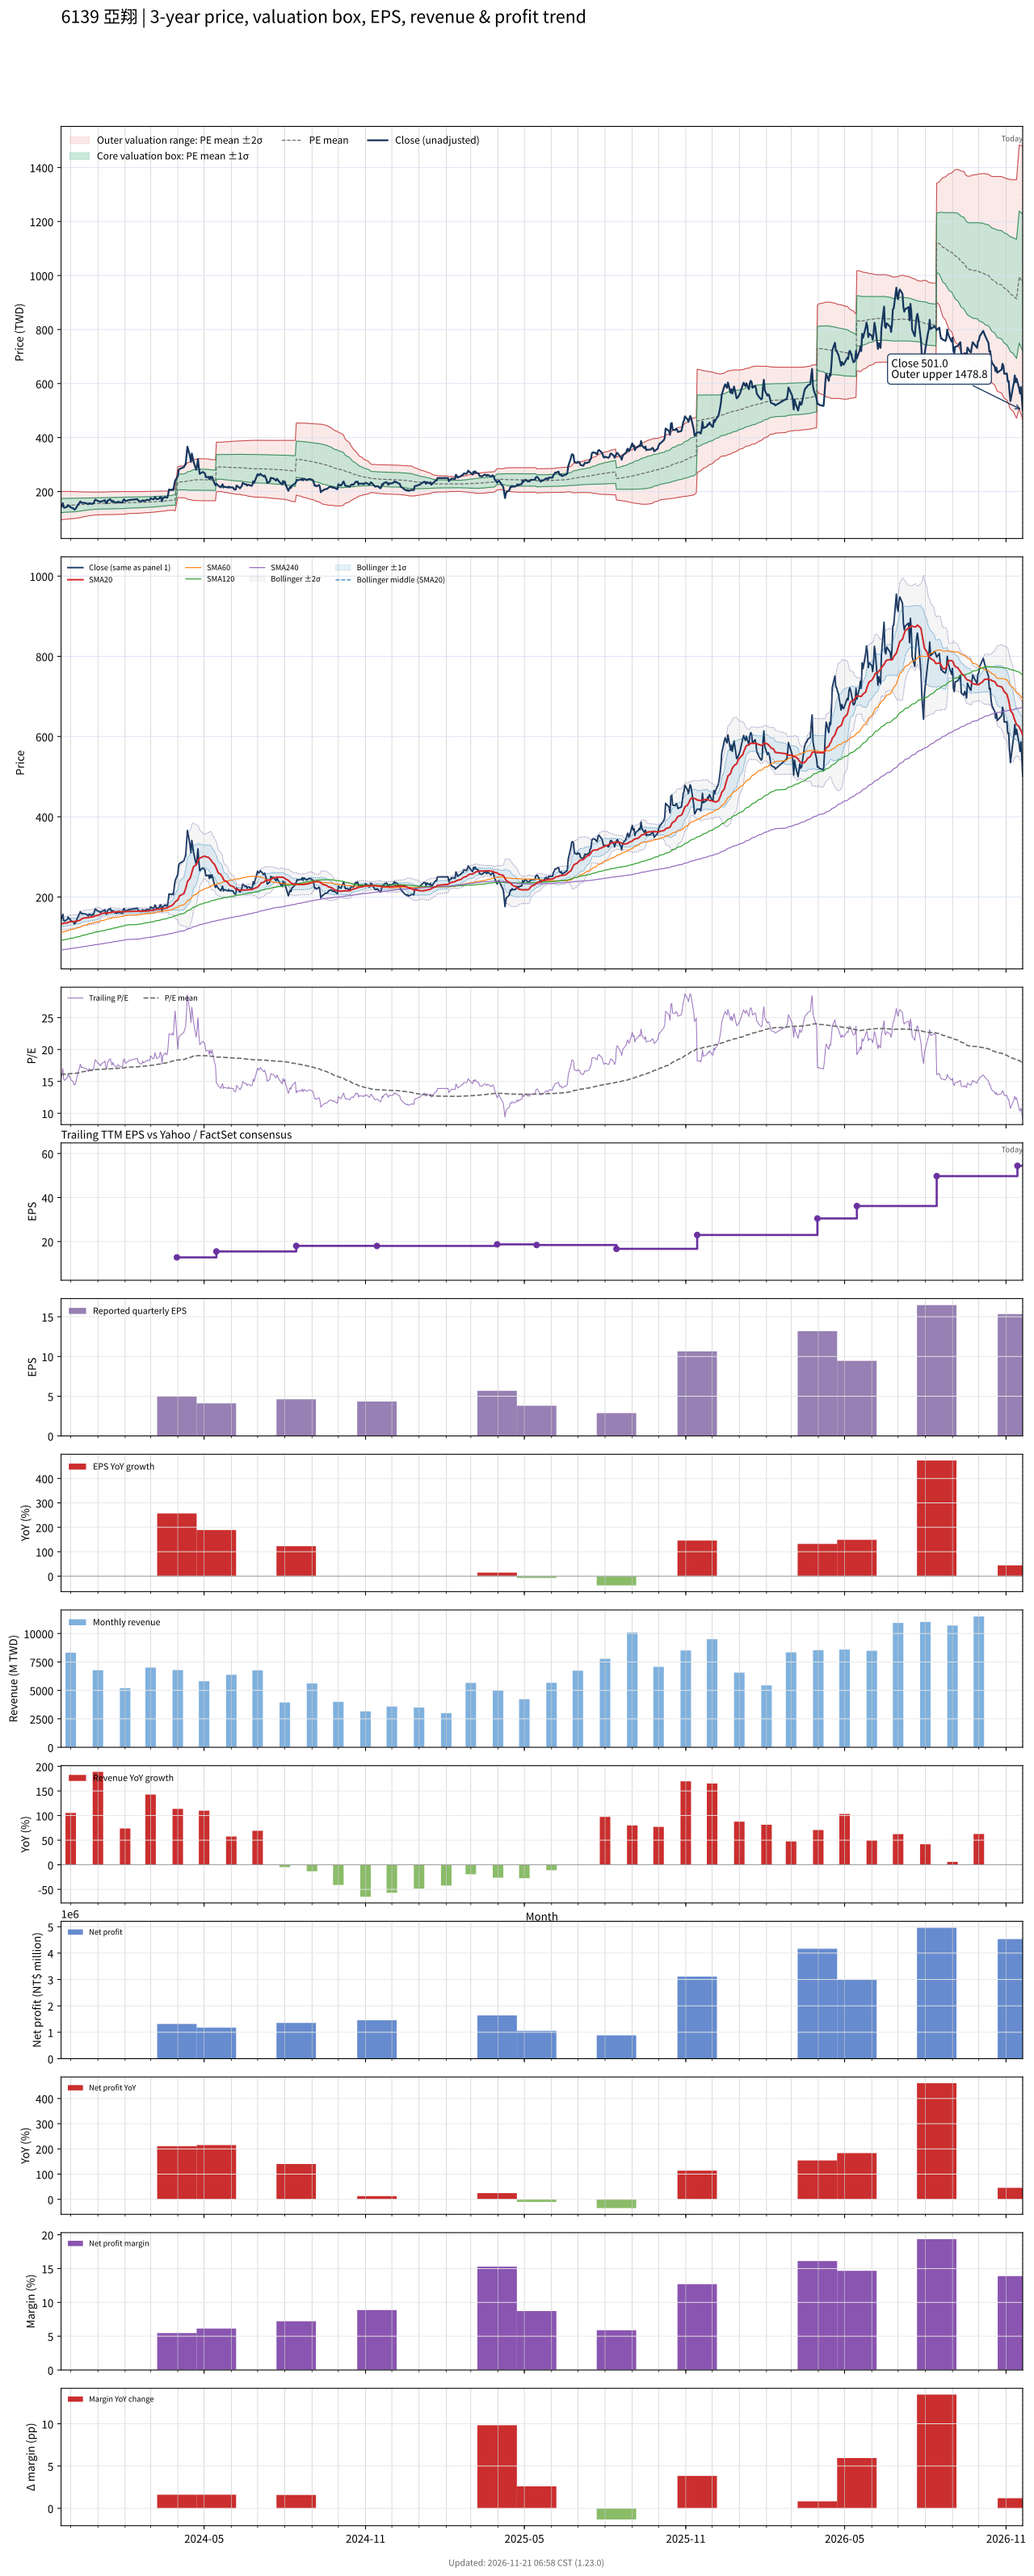

Values plotted in this chart, from the file beside it:
# chart-version: skill-stock-dynamic-val…
date, close, available_date, period_end, eps, ttm_eps, pe, pe_mean, pe_std, price_m2, price_m1, price_mean, price_p1, price_p2, forward_eps, forward_pe, forward_pe_mean, forward_pe_std, forward_price_m2, forward_price_m1, forward_price_mean, forward_price_p1, forward_price_p2, sma20
2023-11-20, 143.5, 2023-11-14, 2023-09-30, 4.36, 9.24, 15.53, 16.02, 2.838, 95.61, 121.8, 148.1, 174.3, 200.5, , , , , , , , , , 132
2023-11-21, 149, 2023-11-14, 2023-09-30, 4.36, 9.24, 16.13, 16.05, 2.828, 96.02, 122.1, 148.3, 174.4, 200.5, , , , , , , , , , 133
2023-11-22, 157, 2023-11-14, 2023-09-30, 4.36, 9.24, 16.99, 16.08, 2.816, 96.53, 122.6, 148.6, 174.6, 200.6, , , , , , , , , , 134.2
2023-11-23, 141.5, 2023-11-14, 2023-09-30, 4.36, 9.24, 15.31, 16.1, 2.804, 96.92, 122.8, 148.7, 174.7, 200.6, , , , , , , , , , 134.6
2023-11-24, 140, 2023-11-14, 2023-09-30, 4.36, 9.24, 15.15, 16.12, 2.79, 97.37, 123.1, 148.9, 174.7, 200.5, , , , , , , , , , 135
2023-11-27, 144, 2023-11-14, 2023-09-30, 4.36, 9.24, 15.58, 16.14, 2.773, 97.9, 123.5, 149.1, 174.8, 200.4, , , , , , , , , , 135.5
2023-11-28, 150, 2023-11-14, 2023-09-30, 4.36, 9.24, 16.23, 16.17, 2.76, 98.36, 123.9, 149.4, 174.9, 200.4, , , , , , , , , , 136.7
2023-11-29, 145.5, 2023-11-14, 2023-09-30, 4.36, 9.24, 15.75, 16.18, 2.749, 98.74, 124.1, 149.5, 174.9, 200.3, , , , , , , , , , 137.7
2023-11-30, 146, 2023-11-14, 2023-09-30, 4.36, 9.24, 15.8, 16.2, 2.738, 99.12, 124.4, 149.7, 175, 200.3, , , , , , , , , , 138.2
2023-12-01, 141, 2023-11-14, 2023-09-30, 4.36, 9.24, 15.26, 16.22, 2.729, 99.42, 124.6, 149.8, 175.1, 200.3, , , , , , , , , , 138.4
2023-12-04, 138, 2023-11-14, 2023-09-30, 4.36, 9.24, 14.94, 16.22, 2.724, 99.57, 124.7, 149.9, 175.1, 200.3, , , , , , , , , , 138.7
2023-12-05, 133.5, 2023-11-14, 2023-09-30, 4.36, 9.24, 14.45, 16.24, 2.71, 99.98, 125, 150.1, 175.1, 200.1, , , , , , , , , , 138.8
2023-12-06, 134, 2023-11-14, 2023-09-30, 4.36, 9.24, 14.5, 16.26, 2.688, 100.6, 125.4, 150.2, 175.1, 199.9, , , , , , , , , , 139.1
2023-12-07, 138.5, 2023-11-14, 2023-09-30, 4.36, 9.24, 14.99, 16.28, 2.664, 101.2, 125.8, 150.5, 175.1, 199.7, , , , , , , , , , 139.5
2023-12-08, 144.5, 2023-11-14, 2023-09-30, 4.36, 9.24, 15.64, 16.31, 2.64, 101.9, 126.3, 150.7, 175.1, 199.5, , , , , , , , , , 140.1
2023-12-11, 158.5, 2023-11-14, 2023-09-30, 4.36, 9.24, 17.15, 16.35, 2.612, 102.8, 127, 151.1, 175.2, 199.4, , , , , , , , , , 141.5
2023-12-12, 163.5, 2023-11-14, 2023-09-30, 4.36, 9.24, 17.69, 16.4, 2.585, 103.8, 127.6, 151.5, 175.4, 199.3, , , , , , , , , , 143.1
2023-12-13, 158.5, 2023-11-14, 2023-09-30, 4.36, 9.24, 17.15, 16.44, 2.556, 104.7, 128.3, 151.9, 175.5, 199.2, , , , , , , , , , 144.6
2023-12-14, 159.5, 2023-11-14, 2023-09-30, 4.36, 9.24, 17.26, 16.48, 2.527, 105.6, 129, 152.3, 175.7, 199, , , , , , , , , , 146.1
2023-12-15, 158.5, 2023-11-14, 2023-09-30, 4.36, 9.24, 17.15, 16.52, 2.496, 106.6, 129.6, 152.7, 175.8, 198.8, , , , , , , , , , 147.2
2023-12-18, 157.5, 2023-11-14, 2023-09-30, 4.36, 9.24, 17.05, 16.57, 2.462, 107.6, 130.3, 153.1, 175.8, 198.6, , , , , , , , , , 147.9
2023-12-19, 157, 2023-11-14, 2023-09-30, 4.36, 9.24, 16.99, 16.61, 2.432, 108.5, 131, 153.4, 175.9, 198.4, , , , , , , , , , 148.3
2023-12-20, 154.5, 2023-11-14, 2023-09-30, 4.36, 9.24, 16.72, 16.64, 2.401, 109.4, 131.6, 153.8, 175.9, 198.1, , , , , , , , , , 148.2
2023-12-21, 153, 2023-11-14, 2023-09-30, 4.36, 9.24, 16.56, 16.67, 2.375, 110.2, 132.1, 154.1, 176, 197.9, , , , , , , , , , 148.8
2023-12-22, 157, 2023-11-14, 2023-09-30, 4.36, 9.24, 16.99, 16.7, 2.36, 110.7, 132.5, 154.3, 176.1, 197.9, , , , , , , , , , 149.6
2023-12-25, 154, 2023-11-14, 2023-09-30, 4.36, 9.24, 16.67, 16.72, 2.348, 111.1, 132.8, 154.5, 176.2, 197.9, , , , , , , , , , 150.1
2023-12-26, 156.5, 2023-11-14, 2023-09-30, 4.36, 9.24, 16.94, 16.75, 2.333, 111.6, 133.2, 154.7, 176.3, 197.8, , , , , , , , , , 150.4
2023-12-27, 156, 2023-11-14, 2023-09-30, 4.36, 9.24, 16.88, 16.78, 2.312, 112.3, 133.6, 155, 176.4, 197.7, , , , , , , , , , 151
2023-12-28, 164.5, 2023-11-14, 2023-09-30, 4.36, 9.24, 17.8, 16.81, 2.293, 113, 134.2, 155.3, 176.5, 197.7, , , , , , , , , , 151.9
2023-12-29, 170, 2023-11-14, 2023-09-30, 4.36, 9.24, 18.4, 16.85, 2.278, 113.6, 134.7, 155.7, 176.8, 197.8, , , , , , , , , , 153.3
2024-01-02, 163.5, 2023-11-14, 2023-09-30, 4.36, 9.24, 17.69, 16.88, 2.272, 113.9, 134.9, 155.9, 176.9, 197.9, , , , , , , , , , 154.6
2024-01-03, 163.5, 2023-11-14, 2023-09-30, 4.36, 9.24, 17.69, 16.89, 2.273, 114, 135, 156, 177, 198, , , , , , , , , , 156.1
2024-01-04, 161, 2023-11-14, 2023-09-30, 4.36, 9.24, 17.42, 16.89, 2.273, 114.1, 135.1, 156.1, 177.1, 198.1, , , , , , , , , , 157.5
2024-01-05, 164, 2023-11-14, 2023-09-30, 4.36, 9.24, 17.75, 16.9, 2.275, 114.1, 135.1, 156.1, 177.2, 198.2, , , , , , , , , , 158.8
2024-01-08, 166.5, 2023-11-14, 2023-09-30, 4.36, 9.24, 18.02, 16.91, 2.277, 114.2, 135.2, 156.2, 177.3, 198.3, , , , , , , , , , 159.8
2024-01-09, 168, 2023-11-14, 2023-09-30, 4.36, 9.24, 18.18, 16.92, 2.279, 114.3, 135.3, 156.4, 177.4, 198.5, , , , , , , , , , 160.3
2024-01-10, 158.5, 2023-11-14, 2023-09-30, 4.36, 9.24, 17.15, 16.93, 2.278, 114.4, 135.4, 156.5, 177.5, 198.6, , , , , , , , , , 160.1
2024-01-11, 156.5, 2023-11-14, 2023-09-30, 4.36, 9.24, 16.94, 16.94, 2.278, 114.4, 135.4, 156.5, 177.5, 198.6, , , , , , , , , , 160
2024-01-12, 166.5, 2023-11-14, 2023-09-30, 4.36, 9.24, 18.02, 16.95, 2.28, 114.5, 135.5, 156.6, 177.7, 198.7, , , , , , , , , , 160.3
2024-01-15, 171.5, 2023-11-14, 2023-09-30, 4.36, 9.24, 18.56, 16.96, 2.284, 114.5, 135.6, 156.7, 177.8, 199, , , , , , , , , , 161
2024-01-16, 167, 2023-11-14, 2023-09-30, 4.36, 9.24, 18.07, 16.98, 2.286, 114.6, 135.7, 156.9, 178, 199.1, , , , , , , , , , 161.4
2024-01-17, 162, 2023-11-14, 2023-09-30, 4.36, 9.24, 17.53, 16.99, 2.286, 114.7, 135.8, 157, 178.1, 199.2, , , , , , , , , , 161.7
2024-01-18, 166, 2023-11-14, 2023-09-30, 4.36, 9.24, 17.97, 17, 2.287, 114.8, 136, 157.1, 178.2, 199.3, , , , , , , , , , 162.3
2024-01-19, 162.5, 2023-11-14, 2023-09-30, 4.36, 9.24, 17.59, 17.01, 2.285, 115, 136.1, 157.2, 178.3, 199.4, , , , , , , , , , 162.8
2024-01-22, 159, 2023-11-14, 2023-09-30, 4.36, 9.24, 17.21, 17.02, 2.285, 115, 136.1, 157.3, 178.4, 199.5, , , , , , , , , , 162.8
2024-01-23, 160, 2023-11-14, 2023-09-30, 4.36, 9.24, 17.32, 17.03, 2.284, 115.1, 136.2, 157.3, 178.4, 199.6, , , , , , , , , , 163.2
2024-01-24, 163, 2023-11-14, 2023-09-30, 4.36, 9.24, 17.64, 17.05, 2.279, 115.4, 136.5, 157.5, 178.6, 199.6, , , , , , , , , , 163.5
2024-01-25, 161, 2023-11-14, 2023-09-30, 4.36, 9.24, 17.42, 17.07, 2.273, 115.7, 136.7, 157.7, 178.7, 199.7, , , , , , , , , , 163.7
2024-01-26, 160.5, 2023-11-14, 2023-09-30, 4.36, 9.24, 17.37, 17.07, 2.273, 115.7, 136.7, 157.7, 178.7, 199.7, , , , , , , , , , 163.5
2024-01-29, 159, 2023-11-14, 2023-09-30, 4.36, 9.24, 17.21, 17.09, 2.267, 116, 136.9, 157.9, 178.8, 199.8, , , , , , , , , , 163
2024-01-30, 169.5, 2023-11-14, 2023-09-30, 4.36, 9.24, 18.34, 17.11, 2.268, 116.1, 137.1, 158.1, 179, 200, , , , , , , , , , 163.3
2024-01-31, 171, 2023-11-14, 2023-09-30, 4.36, 9.24, 18.51, 17.13, 2.267, 116.4, 137.3, 158.3, 179.2, 200.2, , , , , , , , , , 163.7
2024-02-01, 165.5, 2023-11-14, 2023-09-30, 4.36, 9.24, 17.91, 17.14, 2.267, 116.5, 137.5, 158.4, 179.4, 200.3, , , , , , , , , , 163.9
2024-02-02, 165, 2023-11-14, 2023-09-30, 4.36, 9.24, 17.86, 17.19, 2.231, 117.6, 138.2, 158.8, 179.4, 200, , , , , , , , , , 163.9
2024-02-05, 168.5, 2023-11-14, 2023-09-30, 4.36, 9.24, 18.24, 17.23, 2.205, 118.4, 138.8, 159.2, 179.6, 199.9, , , , , , , , , , 164
2024-02-15, 172, 2023-11-14, 2023-09-30, 4.36, 9.24, 18.61, 17.27, 2.184, 119.2, 139.4, 159.6, 179.7, 199.9, , , , , , , , , , 164.2
2024-02-16, 166.5, 2023-11-14, 2023-09-30, 4.36, 9.24, 18.02, 17.3, 2.172, 119.7, 139.7, 159.8, 179.9, 200, , , , , , , , , , 164.6
2024-02-19, 163.5, 2023-11-14, 2023-09-30, 4.36, 9.24, 17.69, 17.32, 2.161, 120.1, 140.1, 160, 180, 200, , , , , , , , , , 165
2024-02-20, 164.5, 2023-11-14, 2023-09-30, 4.36, 9.24, 17.8, 17.34, 2.152, 120.5, 140.4, 160.2, 180.1, 200, , , , , , , , , , 164.9
... 669 more rows
